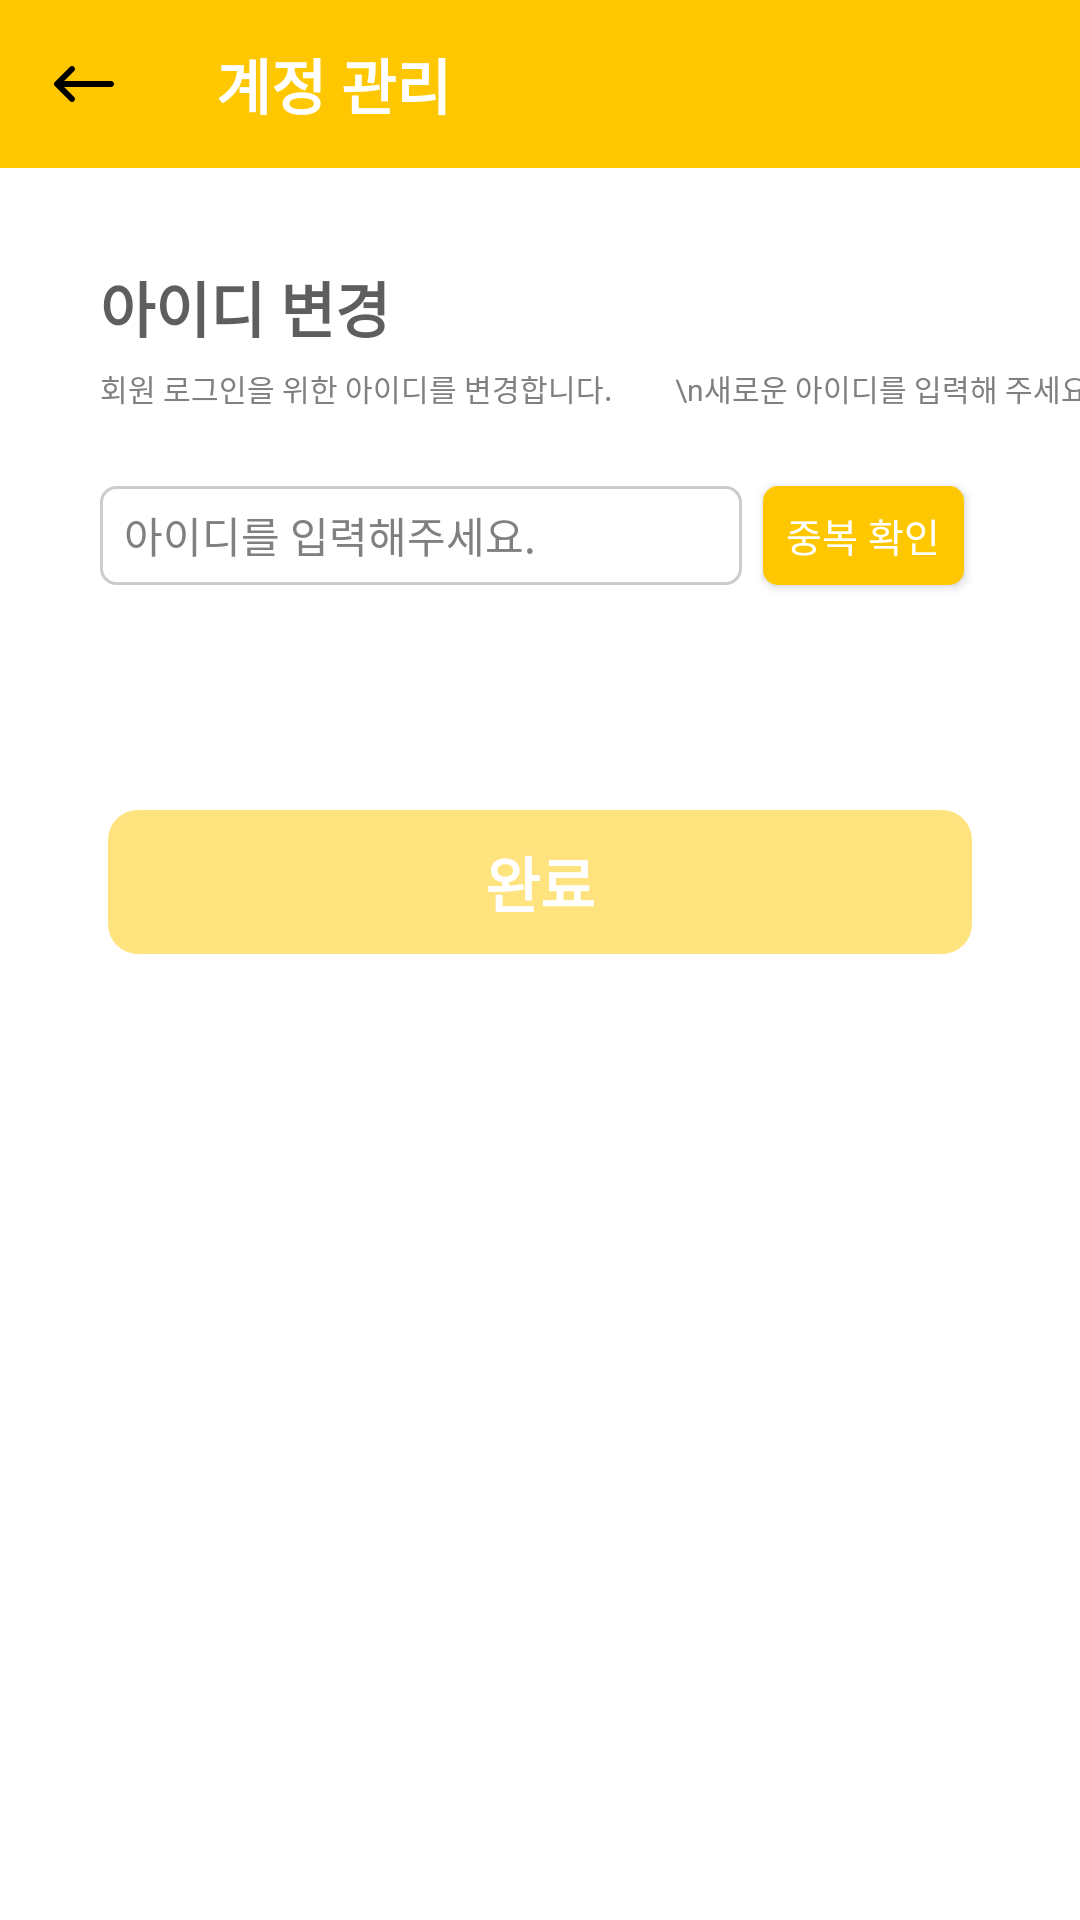

Write the Android layout XML for this screen, with the resource values it uses.
<!-- AndroidManifest.xml: application theme Theme.Team_On -->
<!-- res/layout/fragment_change_id.xml -->
<?xml version="1.0" encoding="utf-8"?>
<androidx.constraintlayout.widget.ConstraintLayout xmlns:android="http://schemas.android.com/apk/res/android"
    xmlns:app="http://schemas.android.com/apk/res-auto"
    xmlns:tools="http://schemas.android.com/tools"
    android:layout_width="match_parent"
    android:layout_height="match_parent"
    tools:context=".FragmentChangeId">

    <androidx.appcompat.widget.Toolbar
        android:id="@+id/change_id_toolbar"
        android:layout_width="match_parent"
        android:layout_height="wrap_content"
        android:background="@color/yellow"
        android:minHeight="?attr/actionBarSize"
        android:theme="?attr/actionBarTheme"
        app:layout_constraintTop_toTopOf="parent"
        app:navigationIcon="@drawable/svg_back"
        app:title="계정 관리"
        app:titleTextAppearance="@style/ToolbarTitleStyle"
        app:titleTextColor="@color/white" />

    <EditText
        android:id="@+id/change_id_edit_id"
        android:layout_width="214dp"
        android:layout_height="33dp"
        android:layout_marginStart="-3dp"
        android:layout_marginBottom="75dp"
        android:background="@drawable/radius_5_stroke_gray"
        android:ems="10"
        android:hint="아이디를 입력해주세요."
        android:inputType="text"
        android:maxLength="10"
        android:paddingStart="8dp"
        android:textColorHint="@color/hint"
        android:textSize="14sp"
        app:layout_constraintBottom_toTopOf="@id/change_id_btn_save"
        app:layout_constraintStart_toStartOf="@id/change_id_btn_save" />

    <TextView
        android:id="@+id/change_id_text1"
        android:layout_width="wrap_content"
        android:layout_height="wrap_content"
        android:layout_marginBottom="45dp"
        android:text="아이디 변경"
        android:textColor="@color/titleText"
        android:textSize="20sp"
        android:textStyle="bold"
        app:layout_constraintBottom_toTopOf="@+id/change_id_edit_id"
        app:layout_constraintStart_toStartOf="@+id/change_id_edit_id" />

    <TextView
        android:id="@+id/change_id_text2"
        android:layout_width="wrap_content"
        android:layout_height="wrap_content"
        android:layout_marginTop="5dp"
        android:text="회원 로그인을 위한 아이디를 변경합니다.
        \n새로운 아이디를 입력해 주세요."
        android:textColor="@color/hint"
        android:textSize="10sp"
        app:layout_constraintStart_toStartOf="@id/change_id_text1"
        app:layout_constraintTop_toBottomOf="@id/change_id_text1" />

    <TextView
        android:id="@+id/change_id_text_checkId"
        android:layout_width="wrap_content"
        android:layout_height="wrap_content"
        android:layout_marginTop="5dp"
        android:text="이미 존재하는 아이디입니다."
        android:textSize="10sp"
        android:visibility="invisible"
        app:layout_constraintStart_toStartOf="@+id/change_id_edit_id"
        app:layout_constraintTop_toBottomOf="@+id/change_id_edit_id" />

    <Button
        android:id="@+id/change_id_btn_idcheck"
        android:layout_width="67dp"
        android:layout_height="33dp"
        android:layout_marginStart="7dp"
        android:background="@drawable/radius_5_solid_yellow"
        android:text="중복 확인"
        android:textColor="@color/white"
        android:textSize="13sp"
        app:layout_constraintBottom_toBottomOf="@+id/change_id_edit_id"
        app:layout_constraintStart_toEndOf="@+id/change_id_edit_id" />

    <Button
        android:id="@+id/change_id_btn_save"
        android:layout_width="288dp"
        android:layout_height="wrap_content"
        android:layout_marginTop="270dp"
        android:alpha="0.5"
        android:background="@drawable/radius_10_solid_yellow"
        android:enabled="false"
        android:text="완료"
        android:textColor="@color/white"
        android:textSize="20sp"
        android:textStyle="bold"
        app:layout_constraintEnd_toEndOf="parent"
        app:layout_constraintStart_toStartOf="parent"
        app:layout_constraintTop_toTopOf="parent" />

</androidx.constraintlayout.widget.ConstraintLayout>
<!-- resources referenced by this layout -->
<resources>
  <color name="hint">#808080</color>
  <color name="titleText">#5E5E5E</color>
  <color name="white">#FFFFFFFF</color>
  <color name="yellow">#FFC700</color>
  <!-- drawable radius_10_solid_yellow (drawable) -->
  <shape xmlns:android="http://schemas.android.com/apk/res/android">
      <corners android:radius="10dp"/>
      <solid android:color="@color/yellow"/>
  </shape>
  <!-- drawable radius_5_solid_yellow (drawable) -->
  <shape xmlns:android="http://schemas.android.com/apk/res/android">
      <corners android:radius="5dp"/>
      <solid android:color="@color/yellow"/>
  </shape>
  <!-- drawable radius_5_stroke_gray (drawable) -->
  <?xml version="1.0" encoding="utf-8"?>
  <shape xmlns:android="http://schemas.android.com/apk/res/android">
      <corners android:radius="5dp"/>
      <stroke android:color="@color/gray"
          android:width="1dp"/>
  </shape>
  <!-- drawable svg_back (drawable) -->
  <vector xmlns:android="http://schemas.android.com/apk/res/android"
      android:width="24dp"
      android:height="24dp"
      android:viewportWidth="24"
      android:viewportHeight="24">
    <path
        android:pathData="M8.707,16.293C9.098,16.683 9.098,17.317 8.707,17.707C8.317,18.098 7.683,18.098 7.293,17.707L2.293,12.707C1.902,12.317 1.902,11.683 2.293,11.293L7.293,6.293C7.683,5.902 8.317,5.902 8.707,6.293C9.098,6.683 9.098,7.317 8.707,7.707L5.414,11L21,11C21.552,11 22,11.448 22,12C22,12.552 21.552,13 21,13L5.414,13L8.707,16.293Z"
        android:fillColor="#000000"/>
  </vector>
  <style name="ToolbarTitleStyle" parent="TextAppearance.Widget.AppCompat.Toolbar.Title">
          <item name="android:textSize">20sp</item>
          <item name="android:textStyle">bold</item>
          
      </style>
  <style name="Theme.Team_On" parent="Base.Theme.Team_On" />
  <color name="gray">#CCCCCC</color>
  <style name="Base.Theme.Team_On" parent="Theme.AppCompat.DayNight.NoActionBar">
          <item name="android:windowLightStatusBar">true</item>
          <item name="android:windowBackground">@android:color/white</item>
          <item name="android:statusBarColor">@color/white</item>
          <item name="android:textColor">#000000</item>
      </style>
</resources>
